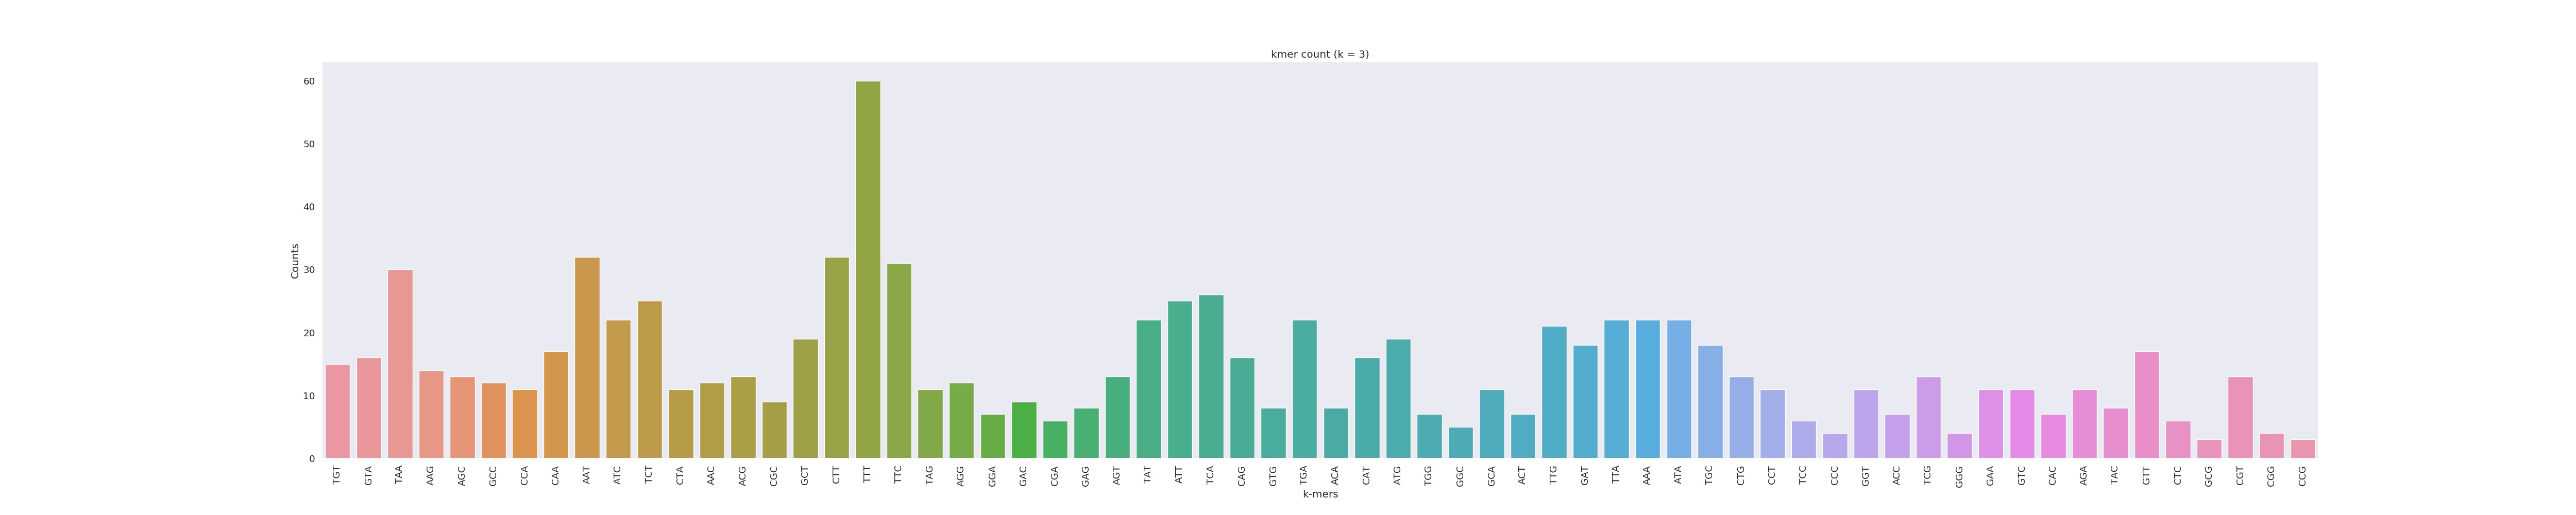

The file beside this chart, header and first rows:
TGT	15
GTA	16
TAA	30
AAG	14
AGC	13
GCC	12
CCA	11
CAA	17
AAT	32
ATC	22
TCT	25
CTA	11
AAC	12
ACG	13
CGC	9
GCT	19
CTT	32
TTT	60
TTC	31
TAG	11
AGG	12
GGA	7
GAC	9
CGA	6
GAG	8
AGT	13
TAT	22
ATT	25
TCA	26
CAG	16
GTG	8
TGA	22
ACA	8
CAT	16
ATG	19
TGG	7
GGC	5
GCA	11
ACT	7
TTG	21
GAT	18
TTA	22
AAA	22
ATA	22
TGC	18
CTG	13
CCT	11
TCC	6
CCC	4
GGT	11
ACC	7
TCG	13
GGG	4
GAA	11
GTC	11
CAC	7
AGA	11
TAC	8
GTT	17
CTC	6
GCG	3
... 3 more rows
